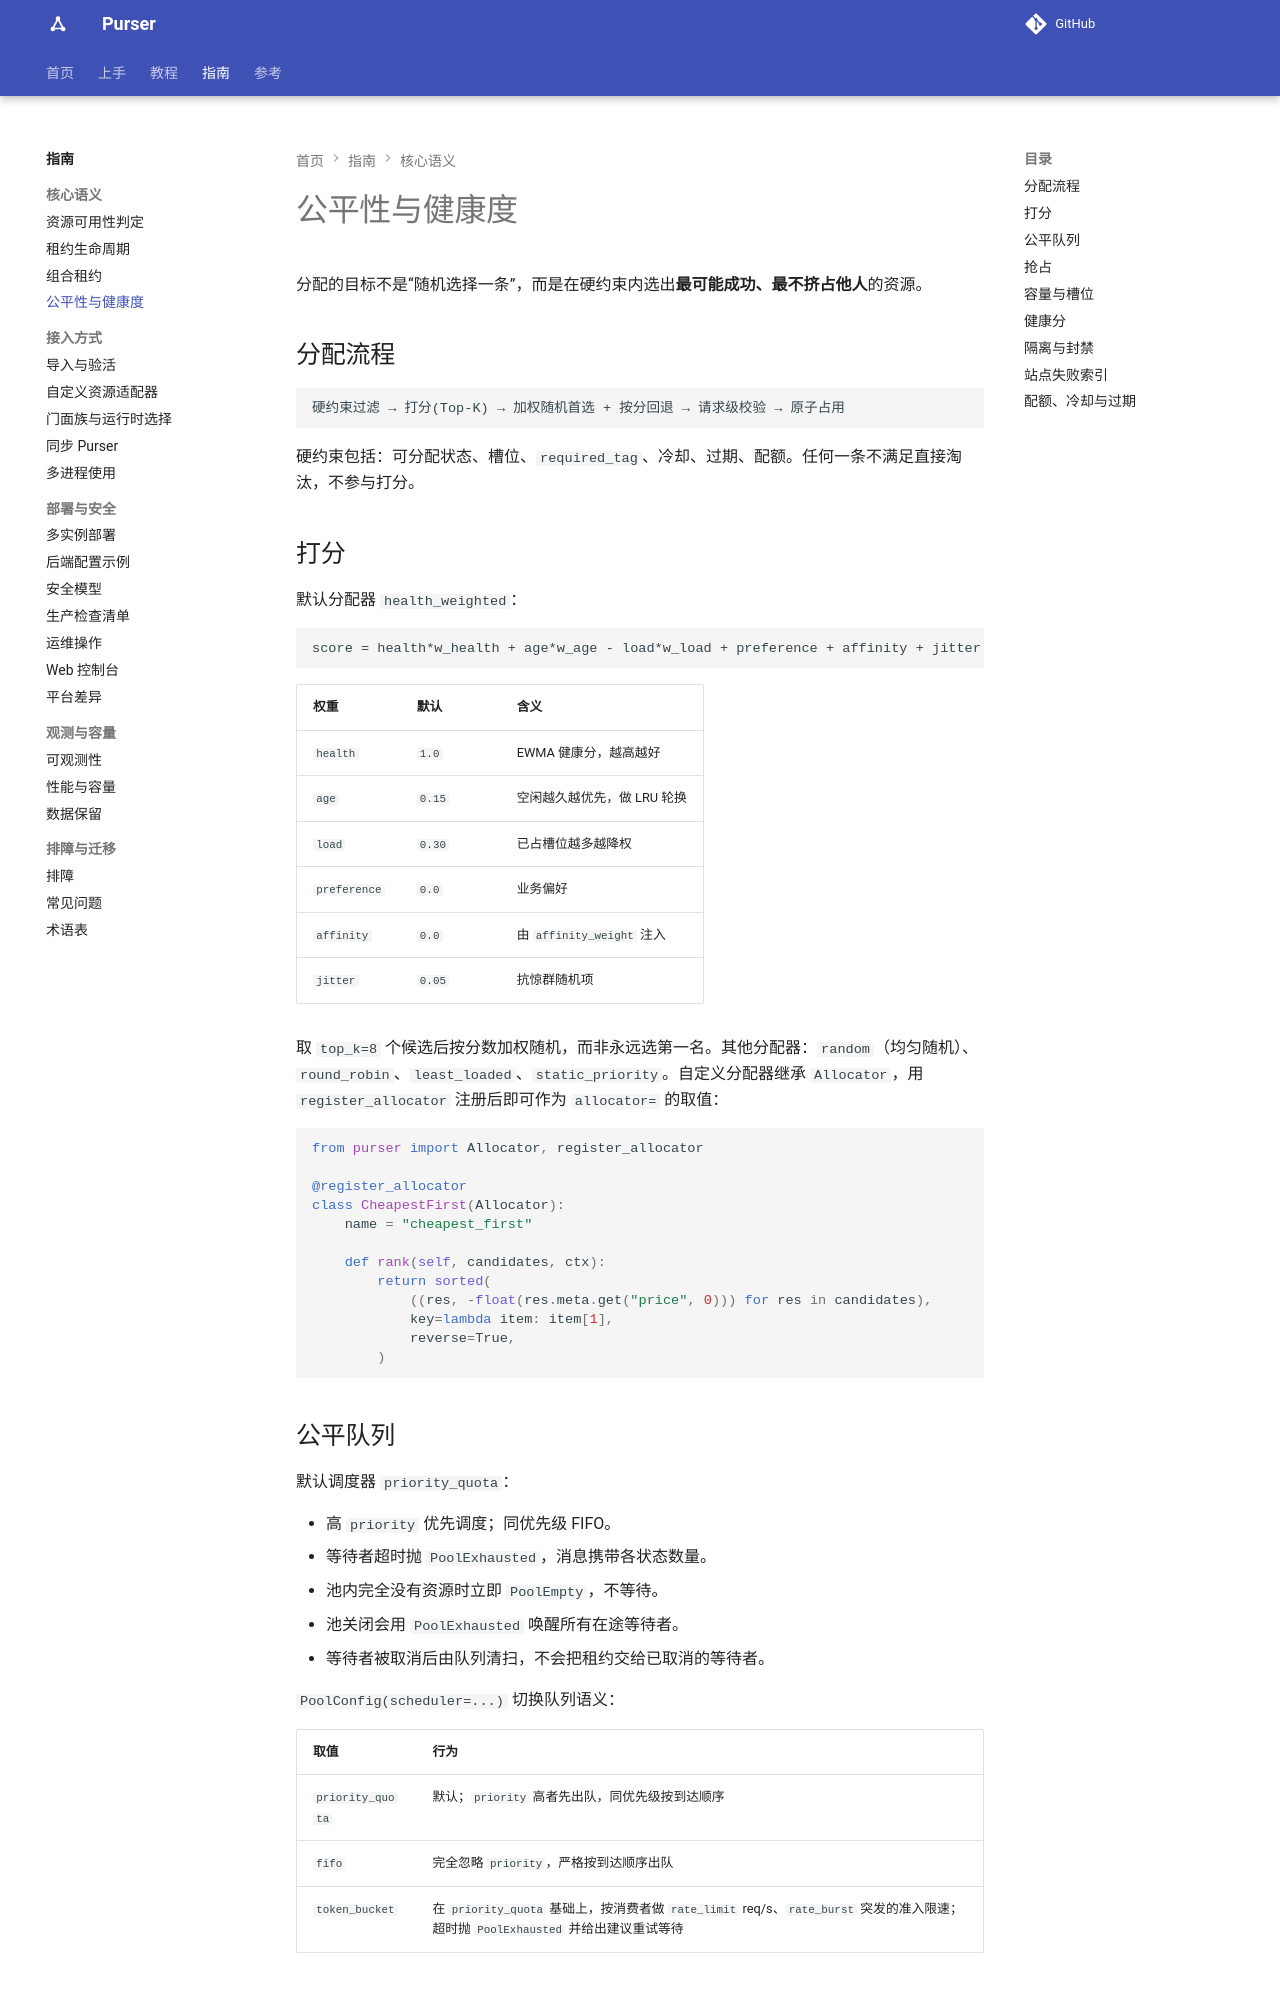

repository: kusen-alpha/purser · page: guides/fairness-and-health/index.html · generator: mkdocs

# 公平性与健康度

分配的目标不是“随机选择一条”，而是在硬约束内选出**最可能成功、最不挤占他人**的资源。

## 分配流程

```text
硬约束过滤 → 打分(Top-K) → 加权随机首选 + 按分回退 → 请求级校验 → 原子占用
```

硬约束包括：可分配状态、槽位、`required_tag`、冷却、过期、配额。任何一条不满足直接淘汰，不参与打分。

## 打分

默认分配器 `health_weighted`：

```text
score = health*w_health + age*w_age - load*w_load + preference + affinity + jitter
```

| 权重 | 默认 | 含义 |
| --- | --- | --- |
| `health` | `1.0` | EWMA 健康分，越高越好 |
| `age` | `0.15` | 空闲越久越优先，做 LRU 轮换 |
| `load` | `0.30` | 已占槽位越多越降权 |
| `preference` | `0.0` | 业务偏好 |
| `affinity` | `0.0` | 由 `affinity_weight` 注入 |
| `jitter` | `0.05` | 抗惊群随机项 |

取 `top_k=8` 个候选后按分数加权随机，而非永远选第一名。其他分配器：`random`（均匀随机）、`round_robin`、`least_loaded`、`static_priority`。自定义分配器继承 `Allocator`，用 `register_allocator` 注册后即可作为 `allocator=` 的取值：

```python
from purser import Allocator, register_allocator

@register_allocator
class CheapestFirst(Allocator):
    name = "cheapest_first"

    def rank(self, candidates, ctx):
        return sorted(
            ((res, -float(res.meta.get("price", 0))) for res in candidates),
            key=lambda item: item[1],
            reverse=True,
        )
```

## 公平队列

默认调度器 `priority_quota`：

- 高 `priority` 优先调度；同优先级 FIFO。
- 等待者超时抛 `PoolExhausted`，消息携带各状态数量。
- 池内完全没有资源时立即 `PoolEmpty`，不等待。
- 池关闭会用 `PoolExhausted` 唤醒所有在途等待者。
- 等待者被取消后由队列清扫，不会把租约交给已取消的等待者。

`PoolConfig(scheduler=...)` 切换队列语义：

| 取值 | 行为 |
| --- | --- |
| `priority_quota` | 默认；`priority` 高者先出队，同优先级按到达顺序 |
| `fifo` | 完全忽略 `priority`，严格按到达顺序出队 |
| `token_bucket` | 在 `priority_quota` 基础上，按消费者做 `rate_limit` req/s、`rate_burst` 突发的准入限速；超时抛 `PoolExhausted` 并给出建议重试等待 |
